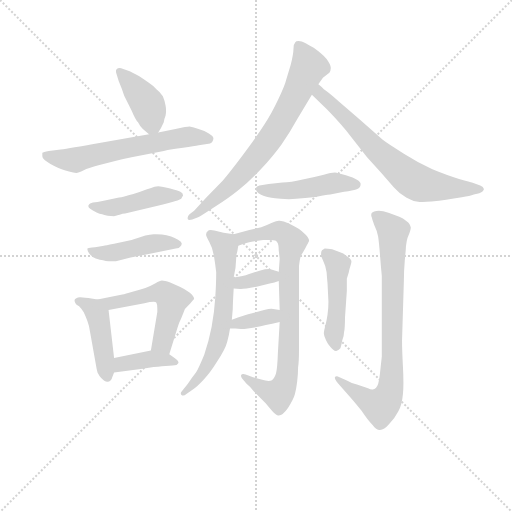
t = 0.00 s
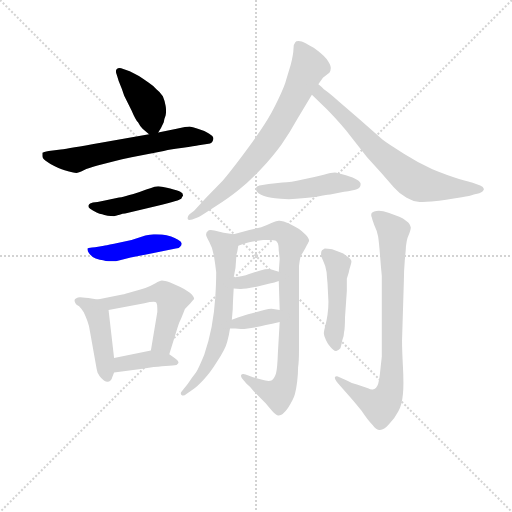
t = 2.20 s
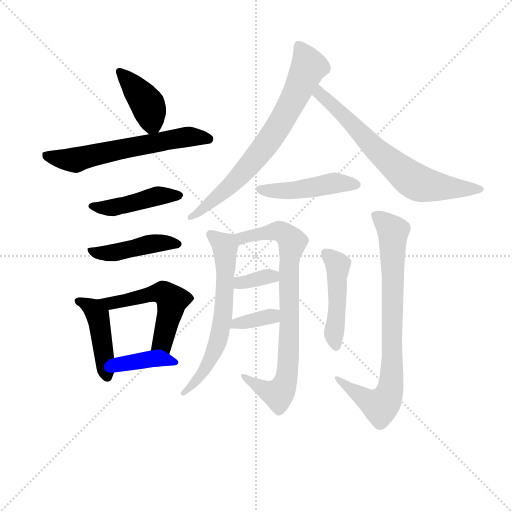
t = 4.41 s
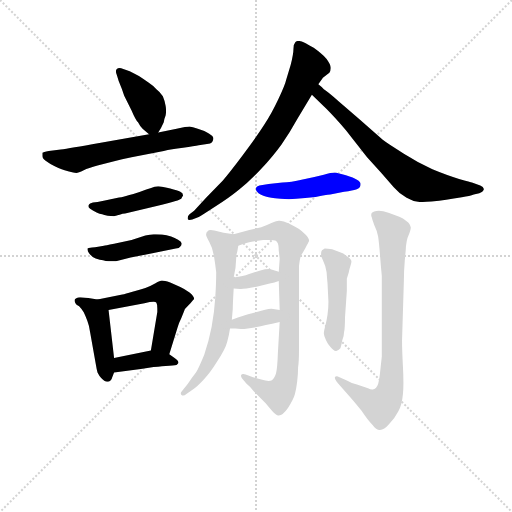
t = 6.61 s
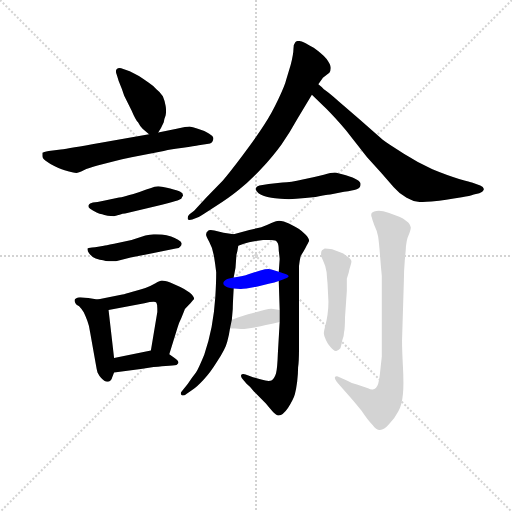
t = 8.82 s
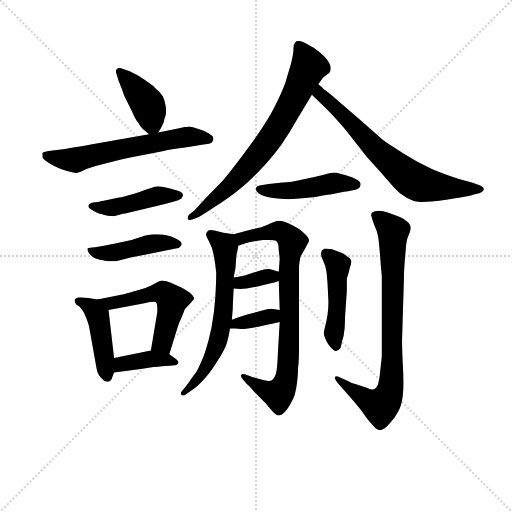
t = 11.02 s

The animated SVG that drew these frames (rendered in a browser with its animation timeline set to each time). Animation: 16 CSS @keyframes rules; one cycle of 11.02 s.

<svg version="1.1" viewBox="0 0 1024 1024" xmlns="http://www.w3.org/2000/svg">
  <g stroke="lightgray" stroke-dasharray="1,1" stroke-width="1" transform="scale(4, 4)">
    <line x1="0" y1="0" x2="256" y2="256"></line>
    <line x1="256" y1="0" x2="0" y2="256"></line>
    <line x1="128" y1="0" x2="128" y2="256"></line>
    <line x1="0" y1="128" x2="256" y2="128"></line>
  </g>
<g transform="scale(0.92, -0.92) translate(60, -900)">
   <style type="text/css">
    @keyframes keyframes0 {
      from {
       stroke: blue;
       stroke-dashoffset: 406;
       stroke-width: 128;
       }
       57% {
       animation-timing-function: step-end;
       stroke: blue;
       stroke-dashoffset: 0;
       stroke-width: 128;
       }
       to {
       stroke: black;
       stroke-width: 1024;
       }
       }
       #make-me-a-hanzi-animation-0 {
         animation: keyframes0 0.580404s both;
         animation-delay: 0.000000s;
         animation-timing-function: linear;
       }
    @keyframes keyframes1 {
      from {
       stroke: blue;
       stroke-dashoffset: 616;
       stroke-width: 128;
       }
       67% {
       animation-timing-function: step-end;
       stroke: blue;
       stroke-dashoffset: 0;
       stroke-width: 128;
       }
       to {
       stroke: black;
       stroke-width: 1024;
       }
       }
       #make-me-a-hanzi-animation-1 {
         animation: keyframes1 0.751302s both;
         animation-delay: 0.580404s;
         animation-timing-function: linear;
       }
    @keyframes keyframes2 {
      from {
       stroke: blue;
       stroke-dashoffset: 451;
       stroke-width: 128;
       }
       59% {
       animation-timing-function: step-end;
       stroke: blue;
       stroke-dashoffset: 0;
       stroke-width: 128;
       }
       to {
       stroke: black;
       stroke-width: 1024;
       }
       }
       #make-me-a-hanzi-animation-2 {
         animation: keyframes2 0.617025s both;
         animation-delay: 1.331706s;
         animation-timing-function: linear;
       }
    @keyframes keyframes3 {
      from {
       stroke: blue;
       stroke-dashoffset: 453;
       stroke-width: 128;
       }
       60% {
       animation-timing-function: step-end;
       stroke: blue;
       stroke-dashoffset: 0;
       stroke-width: 128;
       }
       to {
       stroke: black;
       stroke-width: 1024;
       }
       }
       #make-me-a-hanzi-animation-3 {
         animation: keyframes3 0.618652s both;
         animation-delay: 1.948730s;
         animation-timing-function: linear;
       }
    @keyframes keyframes4 {
      from {
       stroke: blue;
       stroke-dashoffset: 447;
       stroke-width: 128;
       }
       59% {
       animation-timing-function: step-end;
       stroke: blue;
       stroke-dashoffset: 0;
       stroke-width: 128;
       }
       to {
       stroke: black;
       stroke-width: 1024;
       }
       }
       #make-me-a-hanzi-animation-4 {
         animation: keyframes4 0.613770s both;
         animation-delay: 2.567383s;
         animation-timing-function: linear;
       }
    @keyframes keyframes5 {
      from {
       stroke: blue;
       stroke-dashoffset: 536;
       stroke-width: 128;
       }
       64% {
       animation-timing-function: step-end;
       stroke: blue;
       stroke-dashoffset: 0;
       stroke-width: 128;
       }
       to {
       stroke: black;
       stroke-width: 1024;
       }
       }
       #make-me-a-hanzi-animation-5 {
         animation: keyframes5 0.686198s both;
         animation-delay: 3.181152s;
         animation-timing-function: linear;
       }
    @keyframes keyframes6 {
      from {
       stroke: blue;
       stroke-dashoffset: 388;
       stroke-width: 128;
       }
       56% {
       animation-timing-function: step-end;
       stroke: blue;
       stroke-dashoffset: 0;
       stroke-width: 128;
       }
       to {
       stroke: black;
       stroke-width: 1024;
       }
       }
       #make-me-a-hanzi-animation-6 {
         animation: keyframes6 0.565755s both;
         animation-delay: 3.867350s;
         animation-timing-function: linear;
       }
    @keyframes keyframes7 {
      from {
       stroke: blue;
       stroke-dashoffset: 730;
       stroke-width: 128;
       }
       70% {
       animation-timing-function: step-end;
       stroke: blue;
       stroke-dashoffset: 0;
       stroke-width: 128;
       }
       to {
       stroke: black;
       stroke-width: 1024;
       }
       }
       #make-me-a-hanzi-animation-7 {
         animation: keyframes7 0.844076s both;
         animation-delay: 4.433105s;
         animation-timing-function: linear;
       }
    @keyframes keyframes8 {
      from {
       stroke: blue;
       stroke-dashoffset: 693;
       stroke-width: 128;
       }
       69% {
       animation-timing-function: step-end;
       stroke: blue;
       stroke-dashoffset: 0;
       stroke-width: 128;
       }
       to {
       stroke: black;
       stroke-width: 1024;
       }
       }
       #make-me-a-hanzi-animation-8 {
         animation: keyframes8 0.813965s both;
         animation-delay: 5.277181s;
         animation-timing-function: linear;
       }
    @keyframes keyframes9 {
      from {
       stroke: blue;
       stroke-dashoffset: 469;
       stroke-width: 128;
       }
       60% {
       animation-timing-function: step-end;
       stroke: blue;
       stroke-dashoffset: 0;
       stroke-width: 128;
       }
       to {
       stroke: black;
       stroke-width: 1024;
       }
       }
       #make-me-a-hanzi-animation-9 {
         animation: keyframes9 0.631673s both;
         animation-delay: 6.091146s;
         animation-timing-function: linear;
       }
    @keyframes keyframes10 {
      from {
       stroke: blue;
       stroke-dashoffset: 641;
       stroke-width: 128;
       }
       68% {
       animation-timing-function: step-end;
       stroke: blue;
       stroke-dashoffset: 0;
       stroke-width: 128;
       }
       to {
       stroke: black;
       stroke-width: 1024;
       }
       }
       #make-me-a-hanzi-animation-10 {
         animation: keyframes10 0.771647s both;
         animation-delay: 6.722819s;
         animation-timing-function: linear;
       }
    @keyframes keyframes11 {
      from {
       stroke: blue;
       stroke-dashoffset: 810;
       stroke-width: 128;
       }
       73% {
       animation-timing-function: step-end;
       stroke: blue;
       stroke-dashoffset: 0;
       stroke-width: 128;
       }
       to {
       stroke: black;
       stroke-width: 1024;
       }
       }
       #make-me-a-hanzi-animation-11 {
         animation: keyframes11 0.909180s both;
         animation-delay: 7.494466s;
         animation-timing-function: linear;
       }
    @keyframes keyframes12 {
      from {
       stroke: blue;
       stroke-dashoffset: 346;
       stroke-width: 128;
       }
       53% {
       animation-timing-function: step-end;
       stroke: blue;
       stroke-dashoffset: 0;
       stroke-width: 128;
       }
       to {
       stroke: black;
       stroke-width: 1024;
       }
       }
       #make-me-a-hanzi-animation-12 {
         animation: keyframes12 0.531576s both;
         animation-delay: 8.403646s;
         animation-timing-function: linear;
       }
    @keyframes keyframes13 {
      from {
       stroke: blue;
       stroke-dashoffset: 357;
       stroke-width: 128;
       }
       54% {
       animation-timing-function: step-end;
       stroke: blue;
       stroke-dashoffset: 0;
       stroke-width: 128;
       }
       to {
       stroke: black;
       stroke-width: 1024;
       }
       }
       #make-me-a-hanzi-animation-13 {
         animation: keyframes13 0.540527s both;
         animation-delay: 8.935221s;
         animation-timing-function: linear;
       }
    @keyframes keyframes14 {
      from {
       stroke: blue;
       stroke-dashoffset: 470;
       stroke-width: 128;
       }
       60% {
       animation-timing-function: step-end;
       stroke: blue;
       stroke-dashoffset: 0;
       stroke-width: 128;
       }
       to {
       stroke: black;
       stroke-width: 1024;
       }
       }
       #make-me-a-hanzi-animation-14 {
         animation: keyframes14 0.632487s both;
         animation-delay: 9.475749s;
         animation-timing-function: linear;
       }
    @keyframes keyframes15 {
      from {
       stroke: blue;
       stroke-dashoffset: 811;
       stroke-width: 128;
       }
       73% {
       animation-timing-function: step-end;
       stroke: blue;
       stroke-dashoffset: 0;
       stroke-width: 128;
       }
       to {
       stroke: black;
       stroke-width: 1024;
       }
       }
       #make-me-a-hanzi-animation-15 {
         animation: keyframes15 0.909993s both;
         animation-delay: 10.108236s;
         animation-timing-function: linear;
       }
</style>
<path d="M 284.0 612.0 L 290.0 622.0 L 296.0 634.0 Q 297.0 642.0 300.0 649.0 Q 301.0 654.0 301.0 659.0 Q 301.0 665.0 300.0 670.0 Q 298.0 682.0 294.0 691.0 Q 288.0 700.0 280.0 706.0 Q 274.0 713.0 262.0 721.0 Q 250.0 730.0 242.0 735.0 L 222.0 745.0 L 208.0 750.0 Q 203.0 752.0 200.0 752.0 Q 196.0 752.0 194.0 750.0 Q 192.0 748.0 192.0 745.0 Q 192.0 742.0 194.0 737.0 L 198.0 724.0 Q 206.0 705.0 210.0 692.0 L 226.0 660.0 Q 234.0 641.0 240.0 634.0 Q 244.0 626.0 250.0 620.0 L 264.0 608.0 C 276.0 598.0 276.0 598.0 284.0 612.0 Z" fill="lightgray"></path> 
<path d="M 264.0 608.0 L 156.0 589.0 Q 91.0 577.0 72.0 575.0 L 46.0 572.0 Q 34.0 570.0 32.0 568.0 L 32.0 561.0 Q 32.0 556.0 40.0 550.0 Q 48.0 544.0 58.0 539.0 Q 68.0 534.0 74.0 532.0 Q 79.0 530.0 90.0 527.0 Q 100.0 524.0 106.0 524.0 Q 110.0 524.0 122.0 530.0 Q 132.0 534.0 152.0 540.0 L 186.0 549.0 Q 205.0 554.0 226.0 558.0 L 296.0 572.0 Q 312.0 576.0 338.0 579.0 Q 363.0 582.0 372.0 584.0 L 390.0 587.0 Q 398.0 588.0 401.0 591.0 Q 404.0 594.0 404.0 600.0 Q 403.0 605.0 394.0 610.0 Q 384.0 616.0 370.0 620.0 Q 358.0 624.0 352.0 625.0 Q 346.0 625.0 324.0 620.0 L 284.0 612.0 L 264.0 608.0 Z" fill="lightgray"></path> 
<path d="M 152.0 461.0 L 142.0 460.0 Q 134.0 458.0 134.0 456.0 Q 132.0 454.0 132.0 452.0 Q 132.0 449.0 136.0 446.0 Q 141.0 442.0 150.0 438.0 Q 157.0 435.0 162.0 434.0 Q 166.0 432.0 174.0 431.0 Q 181.0 430.0 188.0 430.0 Q 190.0 430.0 200.0 433.0 Q 207.0 436.0 212.0 436.0 L 292.0 455.0 Q 320.0 462.0 326.0 464.0 L 334.0 468.0 Q 336.0 472.0 338.0 475.0 Q 338.0 480.0 332.0 483.0 Q 326.0 486.0 310.0 490.0 Q 294.0 494.0 292.0 494.0 Q 288.0 495.0 284.0 495.0 Q 280.0 495.0 276.0 494.0 Q 270.0 492.0 258.0 488.0 Q 245.0 483.0 230.0 478.0 Q 211.0 473.0 204.0 471.0 Q 196.0 470.0 168.0 464.0 L 152.0 461.0 Z" fill="lightgray"></path> 
<path d="M 150.0 363.0 Q 148.0 362.0 140.0 362.0 Q 131.0 361.0 130.0 360.0 L 130.0 358.0 Q 130.0 354.0 134.0 349.0 Q 139.0 342.0 148.0 338.0 Q 158.0 335.0 164.0 334.0 Q 170.0 332.0 176.0 332.0 L 192.0 332.0 L 224.0 340.0 L 274.0 350.0 L 322.0 360.0 Q 330.0 360.0 332.0 364.0 Q 335.0 366.0 335.0 370.0 L 335.0 371.0 Q 334.0 375.0 327.0 379.0 Q 320.0 383.0 312.0 386.0 Q 302.0 389.0 292.0 390.0 Q 284.0 391.0 279.0 391.0 L 274.0 391.0 Q 266.0 390.0 256.0 388.0 L 226.0 378.0 L 188.0 370.0 Q 168.0 366.0 166.0 366.0 L 150.0 363.0 Z" fill="lightgray"></path> 
<path d="M 152.0 249.0 L 132.0 252.0 Q 117.0 254.0 114.0 254.0 Q 104.0 253.0 102.0 248.0 Q 102.0 244.0 104.0 241.0 Q 105.0 238.0 112.0 234.0 Q 117.0 229.0 122.0 221.0 Q 126.0 213.0 130.0 202.0 Q 134.0 192.0 136.0 177.0 L 148.0 110.0 Q 150.0 98.0 152.0 90.0 Q 156.0 82.0 160.0 78.0 Q 167.0 70.0 173.0 70.0 L 175.0 70.0 Q 182.0 72.0 184.0 80.0 L 188.0 90.0 L 188.0 122.0 L 176.0 226.0 C 174.0 246.0 174.0 246.0 152.0 249.0 Z" fill="lightgray"></path> 
<path d="M 308.0 130.0 L 326.0 188.0 Q 328.0 196.0 334.0 208.0 Q 339.0 220.0 342.0 228.0 Q 347.0 234.0 354.0 241.0 Q 360.0 248.0 362.0 250.0 Q 362.0 256.0 352.0 264.0 Q 341.0 272.0 332.0 276.0 L 310.0 286.0 Q 297.0 290.0 292.0 290.0 Q 288.0 290.0 278.0 284.0 Q 268.0 278.0 256.0 274.0 Q 245.0 270.0 228.0 266.0 Q 212.0 261.0 206.0 260.0 L 152.0 249.0 C 123.0 243.0 147.0 220.0 176.0 226.0 L 254.0 241.0 Q 267.0 244.0 274.0 244.0 Q 279.0 244.0 280.0 242.0 Q 282.0 239.0 282.0 229.0 L 282.0 222.0 L 268.0 138.0 C 263.0 108.0 299.0 101.0 308.0 130.0 Z" fill="lightgray"></path> 
<path d="M 188.0 90.0 L 246.0 98.0 L 274.0 102.0 Q 284.0 103.0 292.0 104.0 Q 300.0 104.0 308.0 105.0 Q 316.0 105.0 320.0 106.0 Q 324.0 106.0 327.0 110.0 Q 328.0 111.0 328.0 112.0 Q 328.0 116.0 318.0 123.0 L 308.0 130.0 C 290.0 142.0 290.0 142.0 268.0 138.0 L 188.0 122.0 C 159.0 116.0 158.0 86.0 188.0 90.0 Z" fill="lightgray"></path> 
<path d="M 632.0 717.0 L 642.0 731.0 L 656.0 742.0 Q 659.0 746.0 659.0 751.0 L 659.0 754.0 Q 658.0 761.0 650.0 772.0 Q 640.0 783.0 622.0 796.0 Q 602.0 808.0 596.0 810.0 Q 592.0 811.0 589.0 811.0 Q 583.0 811.0 582.0 808.0 Q 578.0 804.0 578.0 794.0 Q 578.0 783.0 572.0 759.0 L 562.0 726.0 Q 560.0 716.0 545.0 684.0 Q 530.0 652.0 514.0 628.0 Q 498.0 603.0 468.0 563.0 Q 438.0 523.0 424.0 507.0 L 388.0 470.0 L 362.0 442.0 L 352.0 434.0 Q 348.0 430.0 348.0 427.0 L 348.0 424.0 Q 349.0 422.0 352.0 422.0 Q 355.0 422.0 358.0 423.0 L 372.0 428.0 Q 379.0 432.0 408.0 451.0 Q 438.0 470.0 460.0 488.0 Q 482.0 505.0 508.0 533.0 Q 534.0 561.0 552.0 586.0 Q 570.0 612.0 586.0 641.0 L 618.0 694.0 L 632.0 717.0 Z" fill="lightgray"></path> 
<path d="M 618.0 694.0 L 650.0 663.0 Q 668.0 645.0 692.0 617.0 L 738.0 558.0 L 770.0 523.0 L 796.0 493.0 Q 809.0 478.0 824.0 470.0 Q 837.0 462.0 852.0 461.0 L 859.0 461.0 Q 866.0 461.0 878.0 462.0 Q 895.0 464.0 910.0 466.0 Q 926.0 468.0 944.0 471.0 Q 962.0 474.0 970.0 477.0 L 982.0 480.0 Q 992.0 484.0 992.0 489.0 Q 991.0 494.0 984.0 497.0 L 966.0 503.0 Q 964.0 504.0 938.0 511.0 Q 914.0 518.0 880.0 532.0 Q 848.0 547.0 818.0 566.0 Q 785.0 586.0 772.0 596.0 L 722.0 640.0 L 676.0 680.0 Q 651.0 702.0 644.0 706.0 Q 640.0 711.0 632.0 717.0 C 610.0 737.0 596.0 715.0 618.0 694.0 Z" fill="lightgray"></path> 
<path d="M 504.0 497.0 Q 498.0 496.0 496.0 491.0 L 496.0 489.0 Q 496.0 485.0 502.0 480.0 Q 512.0 473.0 530.0 470.0 Q 548.0 468.0 550.0 468.0 Q 559.0 467.0 568.0 467.0 Q 576.0 467.0 584.0 468.0 Q 602.0 470.0 626.0 472.0 Q 648.0 476.0 658.0 477.0 L 688.0 483.0 Q 708.0 486.0 714.0 488.0 Q 720.0 490.0 722.0 493.0 Q 724.0 496.0 724.0 500.0 Q 724.0 504.0 716.0 509.0 Q 709.0 514.0 692.0 519.0 Q 674.0 524.0 668.0 525.0 Q 660.0 525.0 644.0 520.0 Q 625.0 515.0 598.0 510.0 Q 572.0 504.0 554.0 503.0 L 524.0 500.0 L 504.0 497.0 Z" fill="lightgray"></path> 
<path d="M 448.0 391.0 L 426.0 394.0 L 406.0 399.0 Q 401.0 400.0 398.0 400.0 Q 393.0 400.0 392.0 398.0 Q 388.0 395.0 388.0 390.0 Q 388.0 386.0 395.0 374.0 Q 402.0 362.0 405.0 344.0 Q 408.0 326.0 410.0 308.0 Q 410.0 285.0 408.0 253.0 Q 406.0 221.0 400.0 189.0 Q 394.0 158.0 384.0 129.0 Q 372.0 100.0 366.0 90.0 Q 358.0 80.0 348.0 65.0 L 334.0 48.0 Q 333.0 46.0 333.0 45.0 Q 333.0 43.0 334.0 42.0 Q 336.0 40.0 338.0 40.0 Q 341.0 40.0 346.0 44.0 L 360.0 54.0 Q 368.0 59.0 382.0 74.0 Q 396.0 88.0 412.0 114.0 Q 430.0 141.0 434.0 157.0 Q 438.0 172.0 440.0 186.0 L 444.0 205.0 L 446.0 228.0 Q 446.0 238.0 448.0 273.0 L 448.0 297.0 L 452.0 318.0 L 454.0 346.0 Q 456.0 352.0 458.0 366.0 C 462.0 389.0 462.0 389.0 448.0 391.0 Z" fill="lightgray"></path> 
<path d="M 548.0 200.0 L 544.0 131.0 Q 543.0 100.0 540.0 88.0 Q 536.0 76.0 530.0 73.0 Q 528.0 72.0 524.0 72.0 Q 518.0 72.0 508.0 75.0 L 490.0 80.0 L 474.0 86.0 Q 471.0 87.0 469.0 87.0 Q 465.0 87.0 464.0 84.0 L 464.0 82.0 Q 464.0 79.0 470.0 73.0 L 476.0 66.0 Q 484.0 60.0 492.0 49.0 L 518.0 23.0 Q 532.0 6.0 536.0 2.0 Q 540.0 -2.0 544.0 -3.0 L 546.0 -3.0 Q 555.0 -3.0 566.0 13.0 Q 578.0 32.0 581.0 43.0 Q 584.0 54.0 586.0 70.0 Q 588.0 87.0 588.0 101.0 Q 590.0 114.0 590.0 141.0 L 590.0 322.0 Q 592.0 338.0 594.0 344.0 Q 598.0 350.0 604.0 361.0 Q 610.0 372.0 612.0 376.0 Q 612.0 382.0 604.0 390.0 Q 596.0 398.0 590.0 402.0 Q 584.0 406.0 568.0 414.0 Q 556.0 420.0 548.0 420.0 L 546.0 420.0 Q 542.0 420.0 530.0 415.0 Q 520.0 410.0 508.0 406.0 Q 498.0 404.0 482.0 400.0 L 448.0 391.0 C 419.0 383.0 429.0 357.0 458.0 366.0 L 470.0 370.0 Q 483.0 374.0 490.0 375.0 L 512.0 378.0 L 530.0 378.0 Q 540.0 378.0 542.0 374.0 Q 546.0 371.0 546.0 355.0 Q 548.0 339.0 548.0 337.0 L 546.0 309.0 L 546.0 289.0 L 548.0 226.0 L 548.0 200.0 Z" fill="lightgray"></path> 
<path d="M 448.0 273.0 L 462.0 272.0 L 464.0 272.0 Q 467.0 272.0 476.0 273.0 L 500.0 277.0 Q 510.0 280.0 524.0 283.0 Q 538.0 286.0 546.0 289.0 C 574.0 299.0 575.0 300.0 546.0 309.0 L 530.0 314.0 Q 528.0 315.0 524.0 315.0 Q 517.0 315.0 506.0 312.0 L 480.0 304.0 Q 470.0 300.0 448.0 297.0 C 418.0 293.0 418.0 275.0 448.0 273.0 Z" fill="lightgray"></path> 
<path d="M 440.0 186.0 L 452.0 186.0 Q 457.0 185.0 464.0 185.0 L 471.0 185.0 Q 482.0 186.0 498.0 189.0 Q 513.0 192.0 548.0 200.0 C 577.0 207.0 578.0 222.0 548.0 226.0 L 534.0 228.0 Q 533.0 229.0 530.0 229.0 Q 525.0 229.0 514.0 226.0 L 488.0 219.0 Q 472.0 215.0 444.0 205.0 C 416.0 195.0 410.0 186.0 440.0 186.0 Z" fill="lightgray"></path> 
<path d="M 654.0 244.0 Q 654.0 229.0 652.0 216.0 Q 650.0 203.0 648.0 195.0 Q 644.0 180.0 644.0 175.0 Q 644.0 170.0 649.0 160.0 Q 654.0 150.0 658.0 146.0 Q 665.0 137.0 670.0 137.0 L 671.0 137.0 Q 676.0 138.0 680.0 143.0 Q 682.0 149.0 684.0 160.0 Q 688.0 170.0 688.0 178.0 Q 690.0 187.0 690.0 210.0 L 694.0 268.0 L 694.0 294.0 Q 696.0 301.0 698.0 307.0 Q 699.0 313.0 700.0 316.0 Q 704.0 328.0 704.0 332.0 Q 704.0 337.0 694.0 343.0 Q 687.0 350.0 678.0 352.0 L 662.0 358.0 Q 652.0 360.0 646.0 360.0 Q 642.0 358.0 640.0 356.0 Q 638.0 353.0 638.0 349.0 L 638.0 347.0 Q 638.0 342.0 642.0 334.0 Q 648.0 322.0 650.0 308.0 Q 651.0 294.0 652.0 284.0 L 654.0 244.0 Z" fill="lightgray"></path> 
<path d="M 770.0 300.0 L 770.0 125.0 L 766.0 88.0 Q 765.0 76.0 762.0 65.0 Q 758.0 54.0 752.0 54.0 Q 751.0 53.0 749.0 53.0 Q 745.0 53.0 740.0 56.0 L 716.0 64.0 Q 706.0 66.0 694.0 73.0 L 678.0 80.0 Q 674.0 82.0 672.0 82.0 Q 669.0 82.0 668.0 80.0 L 668.0 78.0 Q 668.0 75.0 672.0 70.0 L 678.0 63.0 L 700.0 38.0 Q 709.0 28.0 726.0 7.0 Q 740.0 -14.0 750.0 -24.0 Q 757.0 -34.0 764.0 -35.0 L 766.0 -35.0 Q 775.0 -35.0 786.0 -22.0 Q 799.0 -8.0 806.0 6.0 Q 814.0 20.0 816.0 44.0 Q 817.0 54.0 817.0 68.0 Q 817.0 83.0 816.0 102.0 Q 814.0 140.0 814.0 160.0 L 818.0 290.0 Q 818.0 310.0 820.0 334.0 L 822.0 356.0 Q 823.0 378.0 828.0 388.0 Q 833.0 400.0 833.0 405.0 Q 833.0 407.0 832.0 408.0 Q 832.0 413.0 824.0 419.0 Q 816.0 426.0 808.0 429.0 L 786.0 437.0 Q 771.0 442.0 764.0 442.0 Q 751.0 441.0 748.0 437.0 Q 747.0 435.0 747.0 432.0 Q 747.0 430.0 748.0 428.0 Q 749.0 422.0 754.0 410.0 Q 760.0 398.0 762.0 386.0 Q 764.0 373.0 766.0 347.0 Q 768.0 321.0 770.0 300.0 Z" fill="lightgray"></path> 
      <clipPath id="make-me-a-hanzi-clip-0">
      <path d="M 284.0 612.0 L 290.0 622.0 L 296.0 634.0 Q 297.0 642.0 300.0 649.0 Q 301.0 654.0 301.0 659.0 Q 301.0 665.0 300.0 670.0 Q 298.0 682.0 294.0 691.0 Q 288.0 700.0 280.0 706.0 Q 274.0 713.0 262.0 721.0 Q 250.0 730.0 242.0 735.0 L 222.0 745.0 L 208.0 750.0 Q 203.0 752.0 200.0 752.0 Q 196.0 752.0 194.0 750.0 Q 192.0 748.0 192.0 745.0 Q 192.0 742.0 194.0 737.0 L 198.0 724.0 Q 206.0 705.0 210.0 692.0 L 226.0 660.0 Q 234.0 641.0 240.0 634.0 Q 244.0 626.0 250.0 620.0 L 264.0 608.0 C 276.0 598.0 276.0 598.0 284.0 612.0 Z" fill="lightgray"></path>
      </clipPath>
      <path clip-path="url(#make-me-a-hanzi-clip-0)" d="M 199.0 745.0 L 261.0 673.0 L 270.0 632.0 L 267.0 619.0 " fill="none" id="make-me-a-hanzi-animation-0" stroke-dasharray="278 556" stroke-linecap="round"></path>

      <clipPath id="make-me-a-hanzi-clip-1">
      <path d="M 264.0 608.0 L 156.0 589.0 Q 91.0 577.0 72.0 575.0 L 46.0 572.0 Q 34.0 570.0 32.0 568.0 L 32.0 561.0 Q 32.0 556.0 40.0 550.0 Q 48.0 544.0 58.0 539.0 Q 68.0 534.0 74.0 532.0 Q 79.0 530.0 90.0 527.0 Q 100.0 524.0 106.0 524.0 Q 110.0 524.0 122.0 530.0 Q 132.0 534.0 152.0 540.0 L 186.0 549.0 Q 205.0 554.0 226.0 558.0 L 296.0 572.0 Q 312.0 576.0 338.0 579.0 Q 363.0 582.0 372.0 584.0 L 390.0 587.0 Q 398.0 588.0 401.0 591.0 Q 404.0 594.0 404.0 600.0 Q 403.0 605.0 394.0 610.0 Q 384.0 616.0 370.0 620.0 Q 358.0 624.0 352.0 625.0 Q 346.0 625.0 324.0 620.0 L 284.0 612.0 L 264.0 608.0 Z" fill="lightgray"></path>
      </clipPath>
      <path clip-path="url(#make-me-a-hanzi-clip-1)" d="M 41.0 565.0 L 61.0 556.0 L 106.0 552.0 L 337.0 602.0 L 393.0 599.0 " fill="none" id="make-me-a-hanzi-animation-1" stroke-dasharray="488 976" stroke-linecap="round"></path>

      <clipPath id="make-me-a-hanzi-clip-2">
      <path d="M 152.0 461.0 L 142.0 460.0 Q 134.0 458.0 134.0 456.0 Q 132.0 454.0 132.0 452.0 Q 132.0 449.0 136.0 446.0 Q 141.0 442.0 150.0 438.0 Q 157.0 435.0 162.0 434.0 Q 166.0 432.0 174.0 431.0 Q 181.0 430.0 188.0 430.0 Q 190.0 430.0 200.0 433.0 Q 207.0 436.0 212.0 436.0 L 292.0 455.0 Q 320.0 462.0 326.0 464.0 L 334.0 468.0 Q 336.0 472.0 338.0 475.0 Q 338.0 480.0 332.0 483.0 Q 326.0 486.0 310.0 490.0 Q 294.0 494.0 292.0 494.0 Q 288.0 495.0 284.0 495.0 Q 280.0 495.0 276.0 494.0 Q 270.0 492.0 258.0 488.0 Q 245.0 483.0 230.0 478.0 Q 211.0 473.0 204.0 471.0 Q 196.0 470.0 168.0 464.0 L 152.0 461.0 Z" fill="lightgray"></path>
      </clipPath>
      <path clip-path="url(#make-me-a-hanzi-clip-2)" d="M 138.0 452.0 L 190.0 449.0 L 283.0 474.0 L 330.0 475.0 " fill="none" id="make-me-a-hanzi-animation-2" stroke-dasharray="323 646" stroke-linecap="round"></path>

      <clipPath id="make-me-a-hanzi-clip-3">
      <path d="M 150.0 363.0 Q 148.0 362.0 140.0 362.0 Q 131.0 361.0 130.0 360.0 L 130.0 358.0 Q 130.0 354.0 134.0 349.0 Q 139.0 342.0 148.0 338.0 Q 158.0 335.0 164.0 334.0 Q 170.0 332.0 176.0 332.0 L 192.0 332.0 L 224.0 340.0 L 274.0 350.0 L 322.0 360.0 Q 330.0 360.0 332.0 364.0 Q 335.0 366.0 335.0 370.0 L 335.0 371.0 Q 334.0 375.0 327.0 379.0 Q 320.0 383.0 312.0 386.0 Q 302.0 389.0 292.0 390.0 Q 284.0 391.0 279.0 391.0 L 274.0 391.0 Q 266.0 390.0 256.0 388.0 L 226.0 378.0 L 188.0 370.0 Q 168.0 366.0 166.0 366.0 L 150.0 363.0 Z" fill="lightgray"></path>
      </clipPath>
      <path clip-path="url(#make-me-a-hanzi-clip-3)" d="M 135.0 359.0 L 150.0 350.0 L 180.0 350.0 L 273.0 371.0 L 327.0 371.0 " fill="none" id="make-me-a-hanzi-animation-3" stroke-dasharray="325 650" stroke-linecap="round"></path>

      <clipPath id="make-me-a-hanzi-clip-4">
      <path d="M 152.0 249.0 L 132.0 252.0 Q 117.0 254.0 114.0 254.0 Q 104.0 253.0 102.0 248.0 Q 102.0 244.0 104.0 241.0 Q 105.0 238.0 112.0 234.0 Q 117.0 229.0 122.0 221.0 Q 126.0 213.0 130.0 202.0 Q 134.0 192.0 136.0 177.0 L 148.0 110.0 Q 150.0 98.0 152.0 90.0 Q 156.0 82.0 160.0 78.0 Q 167.0 70.0 173.0 70.0 L 175.0 70.0 Q 182.0 72.0 184.0 80.0 L 188.0 90.0 L 188.0 122.0 L 176.0 226.0 C 174.0 246.0 174.0 246.0 152.0 249.0 Z" fill="lightgray"></path>
      </clipPath>
      <path clip-path="url(#make-me-a-hanzi-clip-4)" d="M 110.0 247.0 L 134.0 234.0 L 153.0 214.0 L 174.0 80.0 " fill="none" id="make-me-a-hanzi-animation-4" stroke-dasharray="319 638" stroke-linecap="round"></path>

      <clipPath id="make-me-a-hanzi-clip-5">
      <path d="M 308.0 130.0 L 326.0 188.0 Q 328.0 196.0 334.0 208.0 Q 339.0 220.0 342.0 228.0 Q 347.0 234.0 354.0 241.0 Q 360.0 248.0 362.0 250.0 Q 362.0 256.0 352.0 264.0 Q 341.0 272.0 332.0 276.0 L 310.0 286.0 Q 297.0 290.0 292.0 290.0 Q 288.0 290.0 278.0 284.0 Q 268.0 278.0 256.0 274.0 Q 245.0 270.0 228.0 266.0 Q 212.0 261.0 206.0 260.0 L 152.0 249.0 C 123.0 243.0 147.0 220.0 176.0 226.0 L 254.0 241.0 Q 267.0 244.0 274.0 244.0 Q 279.0 244.0 280.0 242.0 Q 282.0 239.0 282.0 229.0 L 282.0 222.0 L 268.0 138.0 C 263.0 108.0 299.0 101.0 308.0 130.0 Z" fill="lightgray"></path>
      </clipPath>
      <path clip-path="url(#make-me-a-hanzi-clip-5)" d="M 159.0 248.0 L 181.0 240.0 L 268.0 261.0 L 294.0 264.0 L 304.0 258.0 L 314.0 247.0 L 298.0 173.0 L 292.0 154.0 L 276.0 144.0 " fill="none" id="make-me-a-hanzi-animation-5" stroke-dasharray="408 816" stroke-linecap="round"></path>

      <clipPath id="make-me-a-hanzi-clip-6">
      <path d="M 188.0 90.0 L 246.0 98.0 L 274.0 102.0 Q 284.0 103.0 292.0 104.0 Q 300.0 104.0 308.0 105.0 Q 316.0 105.0 320.0 106.0 Q 324.0 106.0 327.0 110.0 Q 328.0 111.0 328.0 112.0 Q 328.0 116.0 318.0 123.0 L 308.0 130.0 C 290.0 142.0 290.0 142.0 268.0 138.0 L 188.0 122.0 C 159.0 116.0 158.0 86.0 188.0 90.0 Z" fill="lightgray"></path>
      </clipPath>
      <path clip-path="url(#make-me-a-hanzi-clip-6)" d="M 195.0 95.0 L 208.0 109.0 L 264.0 119.0 L 320.0 115.0 " fill="none" id="make-me-a-hanzi-animation-6" stroke-dasharray="260 520" stroke-linecap="round"></path>

      <clipPath id="make-me-a-hanzi-clip-7">
      <path d="M 632.0 717.0 L 642.0 731.0 L 656.0 742.0 Q 659.0 746.0 659.0 751.0 L 659.0 754.0 Q 658.0 761.0 650.0 772.0 Q 640.0 783.0 622.0 796.0 Q 602.0 808.0 596.0 810.0 Q 592.0 811.0 589.0 811.0 Q 583.0 811.0 582.0 808.0 Q 578.0 804.0 578.0 794.0 Q 578.0 783.0 572.0 759.0 L 562.0 726.0 Q 560.0 716.0 545.0 684.0 Q 530.0 652.0 514.0 628.0 Q 498.0 603.0 468.0 563.0 Q 438.0 523.0 424.0 507.0 L 388.0 470.0 L 362.0 442.0 L 352.0 434.0 Q 348.0 430.0 348.0 427.0 L 348.0 424.0 Q 349.0 422.0 352.0 422.0 Q 355.0 422.0 358.0 423.0 L 372.0 428.0 Q 379.0 432.0 408.0 451.0 Q 438.0 470.0 460.0 488.0 Q 482.0 505.0 508.0 533.0 Q 534.0 561.0 552.0 586.0 Q 570.0 612.0 586.0 641.0 L 618.0 694.0 L 632.0 717.0 Z" fill="lightgray"></path>
      </clipPath>
      <path clip-path="url(#make-me-a-hanzi-clip-7)" d="M 590.0 798.0 L 611.0 755.0 L 540.0 617.0 L 468.0 524.0 L 408.0 467.0 L 351.0 426.0 " fill="none" id="make-me-a-hanzi-animation-7" stroke-dasharray="602 1204" stroke-linecap="round"></path>

      <clipPath id="make-me-a-hanzi-clip-8">
      <path d="M 618.0 694.0 L 650.0 663.0 Q 668.0 645.0 692.0 617.0 L 738.0 558.0 L 770.0 523.0 L 796.0 493.0 Q 809.0 478.0 824.0 470.0 Q 837.0 462.0 852.0 461.0 L 859.0 461.0 Q 866.0 461.0 878.0 462.0 Q 895.0 464.0 910.0 466.0 Q 926.0 468.0 944.0 471.0 Q 962.0 474.0 970.0 477.0 L 982.0 480.0 Q 992.0 484.0 992.0 489.0 Q 991.0 494.0 984.0 497.0 L 966.0 503.0 Q 964.0 504.0 938.0 511.0 Q 914.0 518.0 880.0 532.0 Q 848.0 547.0 818.0 566.0 Q 785.0 586.0 772.0 596.0 L 722.0 640.0 L 676.0 680.0 Q 651.0 702.0 644.0 706.0 Q 640.0 711.0 632.0 717.0 C 610.0 737.0 596.0 715.0 618.0 694.0 Z" fill="lightgray"></path>
      </clipPath>
      <path clip-path="url(#make-me-a-hanzi-clip-8)" d="M 632.0 709.0 L 635.0 696.0 L 762.0 570.0 L 835.0 510.0 L 870.0 497.0 L 983.0 488.0 " fill="none" id="make-me-a-hanzi-animation-8" stroke-dasharray="565 1130" stroke-linecap="round"></path>

      <clipPath id="make-me-a-hanzi-clip-9">
      <path d="M 504.0 497.0 Q 498.0 496.0 496.0 491.0 L 496.0 489.0 Q 496.0 485.0 502.0 480.0 Q 512.0 473.0 530.0 470.0 Q 548.0 468.0 550.0 468.0 Q 559.0 467.0 568.0 467.0 Q 576.0 467.0 584.0 468.0 Q 602.0 470.0 626.0 472.0 Q 648.0 476.0 658.0 477.0 L 688.0 483.0 Q 708.0 486.0 714.0 488.0 Q 720.0 490.0 722.0 493.0 Q 724.0 496.0 724.0 500.0 Q 724.0 504.0 716.0 509.0 Q 709.0 514.0 692.0 519.0 Q 674.0 524.0 668.0 525.0 Q 660.0 525.0 644.0 520.0 Q 625.0 515.0 598.0 510.0 Q 572.0 504.0 554.0 503.0 L 524.0 500.0 L 504.0 497.0 Z" fill="lightgray"></path>
      </clipPath>
      <path clip-path="url(#make-me-a-hanzi-clip-9)" d="M 503.0 490.0 L 556.0 485.0 L 666.0 502.0 L 714.0 499.0 " fill="none" id="make-me-a-hanzi-animation-9" stroke-dasharray="341 682" stroke-linecap="round"></path>

      <clipPath id="make-me-a-hanzi-clip-10">
      <path d="M 448.0 391.0 L 426.0 394.0 L 406.0 399.0 Q 401.0 400.0 398.0 400.0 Q 393.0 400.0 392.0 398.0 Q 388.0 395.0 388.0 390.0 Q 388.0 386.0 395.0 374.0 Q 402.0 362.0 405.0 344.0 Q 408.0 326.0 410.0 308.0 Q 410.0 285.0 408.0 253.0 Q 406.0 221.0 400.0 189.0 Q 394.0 158.0 384.0 129.0 Q 372.0 100.0 366.0 90.0 Q 358.0 80.0 348.0 65.0 L 334.0 48.0 Q 333.0 46.0 333.0 45.0 Q 333.0 43.0 334.0 42.0 Q 336.0 40.0 338.0 40.0 Q 341.0 40.0 346.0 44.0 L 360.0 54.0 Q 368.0 59.0 382.0 74.0 Q 396.0 88.0 412.0 114.0 Q 430.0 141.0 434.0 157.0 Q 438.0 172.0 440.0 186.0 L 444.0 205.0 L 446.0 228.0 Q 446.0 238.0 448.0 273.0 L 448.0 297.0 L 452.0 318.0 L 454.0 346.0 Q 456.0 352.0 458.0 366.0 C 462.0 389.0 462.0 389.0 448.0 391.0 Z" fill="lightgray"></path>
      </clipPath>
      <path clip-path="url(#make-me-a-hanzi-clip-10)" d="M 398.0 390.0 L 429.0 363.0 L 429.0 264.0 L 420.0 182.0 L 389.0 104.0 L 369.0 74.0 L 338.0 45.0 " fill="none" id="make-me-a-hanzi-animation-10" stroke-dasharray="513 1026" stroke-linecap="round"></path>

      <clipPath id="make-me-a-hanzi-clip-11">
      <path d="M 548.0 200.0 L 544.0 131.0 Q 543.0 100.0 540.0 88.0 Q 536.0 76.0 530.0 73.0 Q 528.0 72.0 524.0 72.0 Q 518.0 72.0 508.0 75.0 L 490.0 80.0 L 474.0 86.0 Q 471.0 87.0 469.0 87.0 Q 465.0 87.0 464.0 84.0 L 464.0 82.0 Q 464.0 79.0 470.0 73.0 L 476.0 66.0 Q 484.0 60.0 492.0 49.0 L 518.0 23.0 Q 532.0 6.0 536.0 2.0 Q 540.0 -2.0 544.0 -3.0 L 546.0 -3.0 Q 555.0 -3.0 566.0 13.0 Q 578.0 32.0 581.0 43.0 Q 584.0 54.0 586.0 70.0 Q 588.0 87.0 588.0 101.0 Q 590.0 114.0 590.0 141.0 L 590.0 322.0 Q 592.0 338.0 594.0 344.0 Q 598.0 350.0 604.0 361.0 Q 610.0 372.0 612.0 376.0 Q 612.0 382.0 604.0 390.0 Q 596.0 398.0 590.0 402.0 Q 584.0 406.0 568.0 414.0 Q 556.0 420.0 548.0 420.0 L 546.0 420.0 Q 542.0 420.0 530.0 415.0 Q 520.0 410.0 508.0 406.0 Q 498.0 404.0 482.0 400.0 L 448.0 391.0 C 419.0 383.0 429.0 357.0 458.0 366.0 L 470.0 370.0 Q 483.0 374.0 490.0 375.0 L 512.0 378.0 L 530.0 378.0 Q 540.0 378.0 542.0 374.0 Q 546.0 371.0 546.0 355.0 Q 548.0 339.0 548.0 337.0 L 546.0 309.0 L 546.0 289.0 L 548.0 226.0 L 548.0 200.0 Z" fill="lightgray"></path>
      </clipPath>
      <path clip-path="url(#make-me-a-hanzi-clip-11)" d="M 455.0 387.0 L 472.0 383.0 L 549.0 397.0 L 563.0 389.0 L 575.0 371.0 L 568.0 314.0 L 568.0 133.0 L 560.0 66.0 L 545.0 43.0 L 508.0 57.0 L 468.0 83.0 " fill="none" id="make-me-a-hanzi-animation-11" stroke-dasharray="682 1364" stroke-linecap="round"></path>

      <clipPath id="make-me-a-hanzi-clip-12">
      <path d="M 448.0 273.0 L 462.0 272.0 L 464.0 272.0 Q 467.0 272.0 476.0 273.0 L 500.0 277.0 Q 510.0 280.0 524.0 283.0 Q 538.0 286.0 546.0 289.0 C 574.0 299.0 575.0 300.0 546.0 309.0 L 530.0 314.0 Q 528.0 315.0 524.0 315.0 Q 517.0 315.0 506.0 312.0 L 480.0 304.0 Q 470.0 300.0 448.0 297.0 C 418.0 293.0 418.0 275.0 448.0 273.0 Z" fill="lightgray"></path>
      </clipPath>
      <path clip-path="url(#make-me-a-hanzi-clip-12)" d="M 455.0 279.0 L 462.0 286.0 L 540.0 304.0 " fill="none" id="make-me-a-hanzi-animation-12" stroke-dasharray="218 436" stroke-linecap="round"></path>

      <clipPath id="make-me-a-hanzi-clip-13">
      <path d="M 440.0 186.0 L 452.0 186.0 Q 457.0 185.0 464.0 185.0 L 471.0 185.0 Q 482.0 186.0 498.0 189.0 Q 513.0 192.0 548.0 200.0 C 577.0 207.0 578.0 222.0 548.0 226.0 L 534.0 228.0 Q 533.0 229.0 530.0 229.0 Q 525.0 229.0 514.0 226.0 L 488.0 219.0 Q 472.0 215.0 444.0 205.0 C 416.0 195.0 410.0 186.0 440.0 186.0 Z" fill="lightgray"></path>
      </clipPath>
      <path clip-path="url(#make-me-a-hanzi-clip-13)" d="M 446.0 190.0 L 454.0 198.0 L 521.0 210.0 L 540.0 220.0 " fill="none" id="make-me-a-hanzi-animation-13" stroke-dasharray="229 458" stroke-linecap="round"></path>

      <clipPath id="make-me-a-hanzi-clip-14">
      <path d="M 654.0 244.0 Q 654.0 229.0 652.0 216.0 Q 650.0 203.0 648.0 195.0 Q 644.0 180.0 644.0 175.0 Q 644.0 170.0 649.0 160.0 Q 654.0 150.0 658.0 146.0 Q 665.0 137.0 670.0 137.0 L 671.0 137.0 Q 676.0 138.0 680.0 143.0 Q 682.0 149.0 684.0 160.0 Q 688.0 170.0 688.0 178.0 Q 690.0 187.0 690.0 210.0 L 694.0 268.0 L 694.0 294.0 Q 696.0 301.0 698.0 307.0 Q 699.0 313.0 700.0 316.0 Q 704.0 328.0 704.0 332.0 Q 704.0 337.0 694.0 343.0 Q 687.0 350.0 678.0 352.0 L 662.0 358.0 Q 652.0 360.0 646.0 360.0 Q 642.0 358.0 640.0 356.0 Q 638.0 353.0 638.0 349.0 L 638.0 347.0 Q 638.0 342.0 642.0 334.0 Q 648.0 322.0 650.0 308.0 Q 651.0 294.0 652.0 284.0 L 654.0 244.0 Z" fill="lightgray"></path>
      </clipPath>
      <path clip-path="url(#make-me-a-hanzi-clip-14)" d="M 648.0 350.0 L 674.0 324.0 L 674.0 248.0 L 666.0 176.0 L 671.0 148.0 " fill="none" id="make-me-a-hanzi-animation-14" stroke-dasharray="342 684" stroke-linecap="round"></path>

      <clipPath id="make-me-a-hanzi-clip-15">
      <path d="M 770.0 300.0 L 770.0 125.0 L 766.0 88.0 Q 765.0 76.0 762.0 65.0 Q 758.0 54.0 752.0 54.0 Q 751.0 53.0 749.0 53.0 Q 745.0 53.0 740.0 56.0 L 716.0 64.0 Q 706.0 66.0 694.0 73.0 L 678.0 80.0 Q 674.0 82.0 672.0 82.0 Q 669.0 82.0 668.0 80.0 L 668.0 78.0 Q 668.0 75.0 672.0 70.0 L 678.0 63.0 L 700.0 38.0 Q 709.0 28.0 726.0 7.0 Q 740.0 -14.0 750.0 -24.0 Q 757.0 -34.0 764.0 -35.0 L 766.0 -35.0 Q 775.0 -35.0 786.0 -22.0 Q 799.0 -8.0 806.0 6.0 Q 814.0 20.0 816.0 44.0 Q 817.0 54.0 817.0 68.0 Q 817.0 83.0 816.0 102.0 Q 814.0 140.0 814.0 160.0 L 818.0 290.0 Q 818.0 310.0 820.0 334.0 L 822.0 356.0 Q 823.0 378.0 828.0 388.0 Q 833.0 400.0 833.0 405.0 Q 833.0 407.0 832.0 408.0 Q 832.0 413.0 824.0 419.0 Q 816.0 426.0 808.0 429.0 L 786.0 437.0 Q 771.0 442.0 764.0 442.0 Q 751.0 441.0 748.0 437.0 Q 747.0 435.0 747.0 432.0 Q 747.0 430.0 748.0 428.0 Q 749.0 422.0 754.0 410.0 Q 760.0 398.0 762.0 386.0 Q 764.0 373.0 766.0 347.0 Q 768.0 321.0 770.0 300.0 Z" fill="lightgray"></path>
      </clipPath>
      <path clip-path="url(#make-me-a-hanzi-clip-15)" d="M 754.0 433.0 L 795.0 395.0 L 788.0 51.0 L 767.0 17.0 L 740.0 29.0 L 671.0 79.0 " fill="none" id="make-me-a-hanzi-animation-15" stroke-dasharray="683 1366" stroke-linecap="round"></path>

</g>
</svg>
